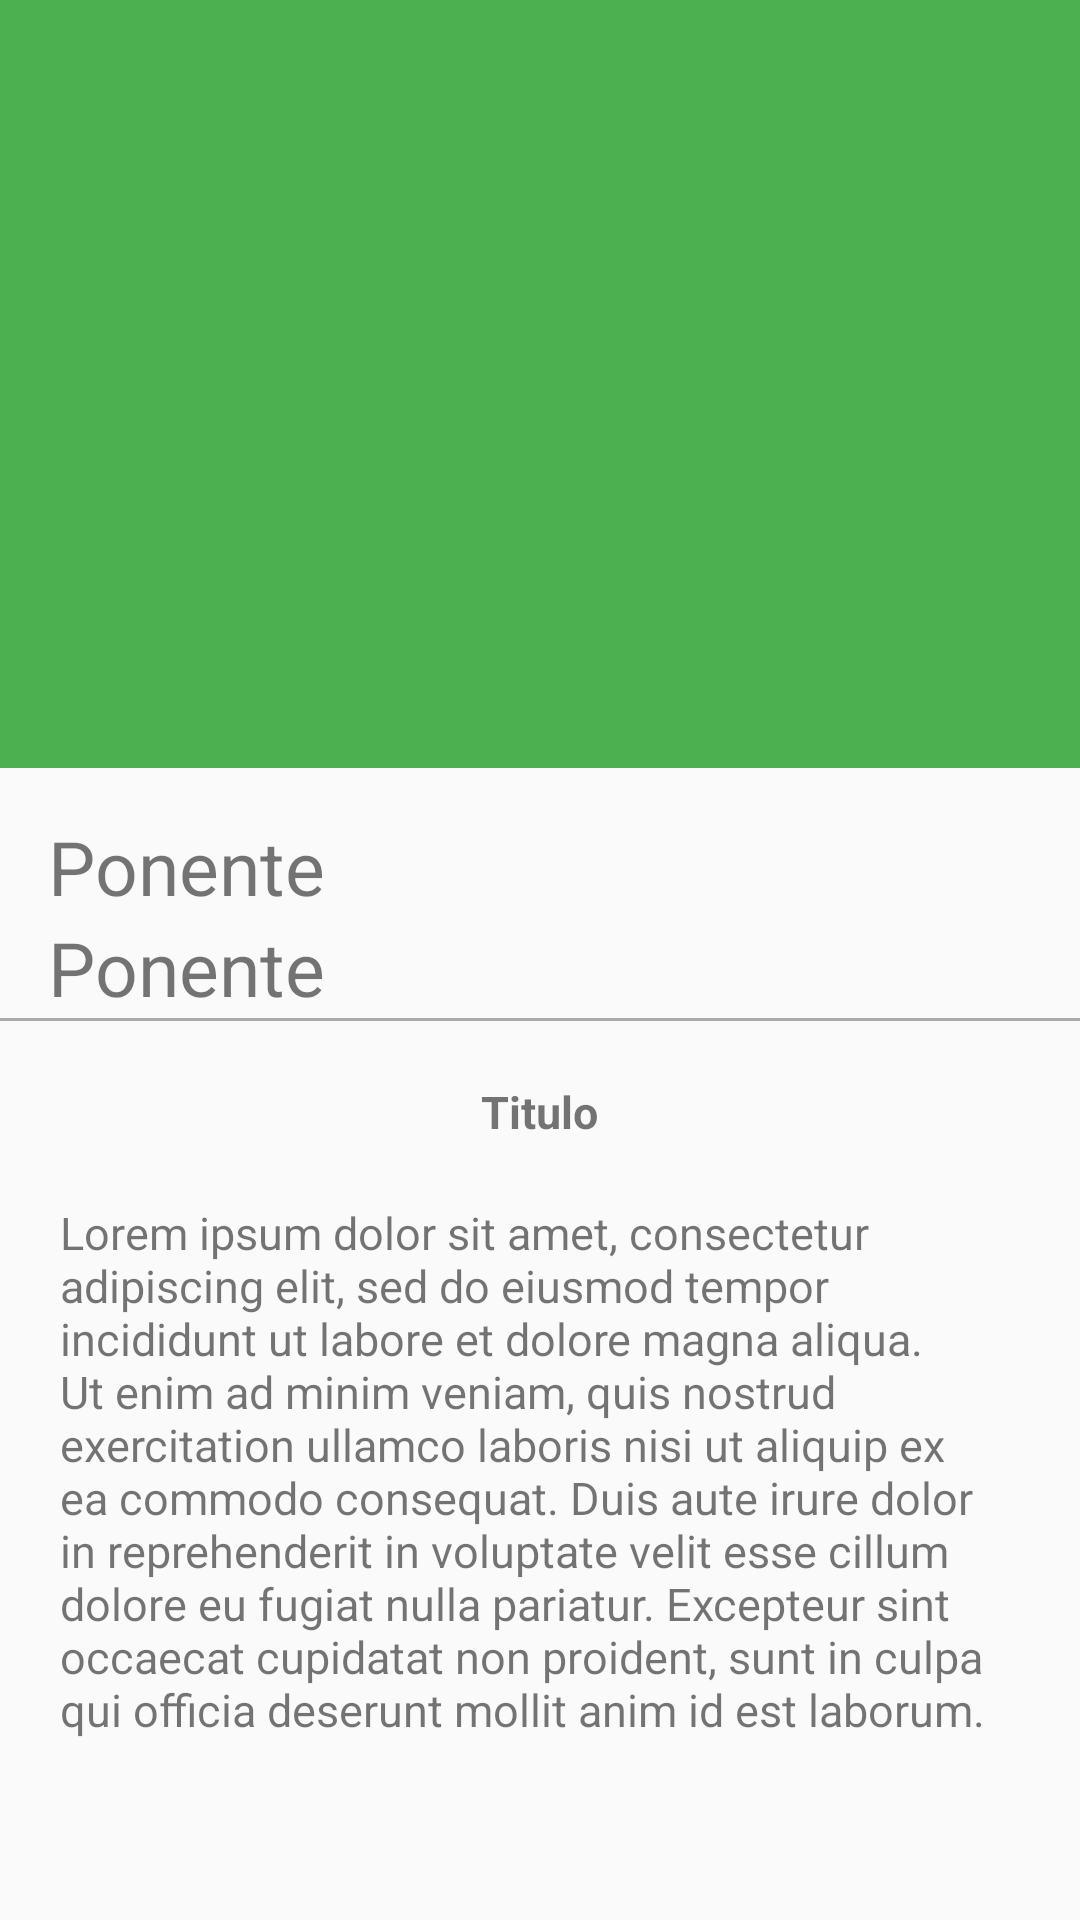

Layout XML and referenced resources for this Android screen:
<!-- AndroidManifest.xml: application theme AppTheme -->
<!-- res/layout/activity_details_conferencias.xml -->
<?xml version="1.0" encoding="utf-8"?>
<android.support.design.widget.CoordinatorLayout
    xmlns:android="http://schemas.android.com/apk/res/android"
    xmlns:app="http://schemas.android.com/apk/res-auto"
    xmlns:tools="http://schemas.android.com/tools"
    android:layout_width="match_parent"
    android:layout_height="match_parent"
    tools:context=".Details.DetailsConferencias">
    <android.support.design.widget.AppBarLayout
        android:layout_width="match_parent"
        android:id="@+id/appbarCt"
        android:layout_height="@dimen/appbarlayout_height"
        android:theme="@style/ThemeOverlay.AppCompat.Dark.ActionBar">

        <android.support.design.widget.CollapsingToolbarLayout
            android:layout_width="match_parent"
            android:id="@+id/collapsingToolbarCt"
            app:layout_scrollFlags="scroll|exitUntilCollapsed"
            app:contentScrim="@color/colorPrimary"
            android:layout_height="match_parent">
            <ImageView
                android:layout_width="match_parent"
                android:layout_height="match_parent"
                android:id="@+id/imagenConferenciasDt"
                android:scaleType="centerCrop"
                app:layout_collapseMode="parallax"
                android:background="@drawable/image"
                android:transitionName="@string/transition_imagentalleres"/>

            <android.support.v7.widget.Toolbar
                android:layout_width="match_parent"
                android:id="@+id/toolbarCt"
                android:layout_height="?attr/actionBarSize"
                app:popupTheme="@style/ThemeOverlay.AppCompat.Light"
                app:layout_collapseMode="pin">

            </android.support.v7.widget.Toolbar>

        </android.support.design.widget.CollapsingToolbarLayout>

    </android.support.design.widget.AppBarLayout>

    <android.support.v4.widget.NestedScrollView
        android:layout_width="match_parent"
        app:layout_behavior="@string/appbar_scrolling_view_behavior"
        android:layout_height="match_parent">
        <LinearLayout
            android:layout_width="match_parent"
            android:layout_height="match_parent"
            android:orientation="vertical"
            android:paddingTop="@dimen/activity_vertical_margin">
            <TextView
                android:layout_width="wrap_content"
                android:layout_height="wrap_content"
                android:id="@+id/ponenteConfereciasDc"
                android:textSize="@dimen/textsize_usernameDetails"
                android:text="@string/ponente_card"
                android:paddingLeft="@dimen/activity_vertical_margin"
                android:paddingRight="@dimen/activity_vertical_margin"/>
            <TextView
                android:layout_width="wrap_content"
                android:layout_height="wrap_content"
                android:id="@+id/shortConferenciasDc"
                android:textSize="@dimen/textsize_usernameDetails"
                android:text="@string/ponente_card"
                android:paddingLeft="@dimen/activity_vertical_margin"
                android:paddingRight="@dimen/activity_vertical_margin"/>

            <View
                android:layout_width="match_parent"
                android:layout_height="@dimen/height_divider"
                android:background="@android:color/darker_gray"/>
            <TextView

                android:layout_width="wrap_content"
                android:layout_height="wrap_content"
                android:id="@+id/tituloConferenciaDc"
                android:paddingTop="@dimen/paddingtop_titleimageDetails"
                android:textSize="@dimen/disponibilidad_textsize"
                android:text="@string/username_card"
                android:layout_gravity="center_horizontal"
                android:textStyle="bold"
                />
            <TextView

                android:layout_width="wrap_content"
                android:layout_height="wrap_content"
                android:id="@+id/descripcionConferenciaDc"
                android:paddingTop="@dimen/paddingtop_titleimageDetails"
                android:paddingRight="@dimen/paddingtop_titleimageDetails"
                android:paddingLeft="@dimen/paddingtop_titleimageDetails"
                android:textSize="@dimen/disponibilidad_textsize"
                android:text="@string/lorep_ipsun"
                android:layout_gravity="center_horizontal"
                />

        </LinearLayout>


    </android.support.v4.widget.NestedScrollView>



</android.support.design.widget.CoordinatorLayout>
<!-- resources referenced by this layout -->
<resources>
  <color name="colorPrimary">#4CAF50</color>
  <dimen name="activity_vertical_margin">16dp</dimen>
  <dimen name="appbarlayout_height">256dp</dimen>
  <dimen name="disponibilidad_textsize">15sp</dimen>
  <dimen name="height_divider">1dp</dimen>
  <dimen name="paddingtop_titleimageDetails">20dp</dimen>
  <dimen name="textsize_usernameDetails">25sp</dimen>
  <string name="lorep_ipsun">Lorem ipsum dolor sit amet, consectetur adipiscing elit, sed do eiusmod tempor incididunt ut labore et dolore magna aliqua. Ut enim ad minim veniam, quis nostrud exercitation ullamco laboris nisi ut aliquip ex ea commodo consequat. Duis aute irure dolor in reprehenderit in voluptate velit esse cillum dolore eu fugiat nulla pariatur. Excepteur sint occaecat cupidatat non proident, sunt in culpa qui officia deserunt mollit anim id est laborum.</string>
  <string name="ponente_card">Ponente</string>
  <string name="transition_imagentalleres">transitionnameimagentalleres</string>
  <string name="username_card">Titulo</string>
  <style name="AppTheme" parent="Theme.AppCompat.Light.NoActionBar">
          
          <item name="colorPrimary">@color/colorPrimary</item>
          <item name="colorPrimaryDark">@color/colorPrimaryDark</item>
          <item name="colorAccent">@color/colorAccent</item>
  
      </style>
  <color name="colorPrimaryDark">#388E3C</color>
  <color name="colorAccent">#448AFF</color>
</resources>
